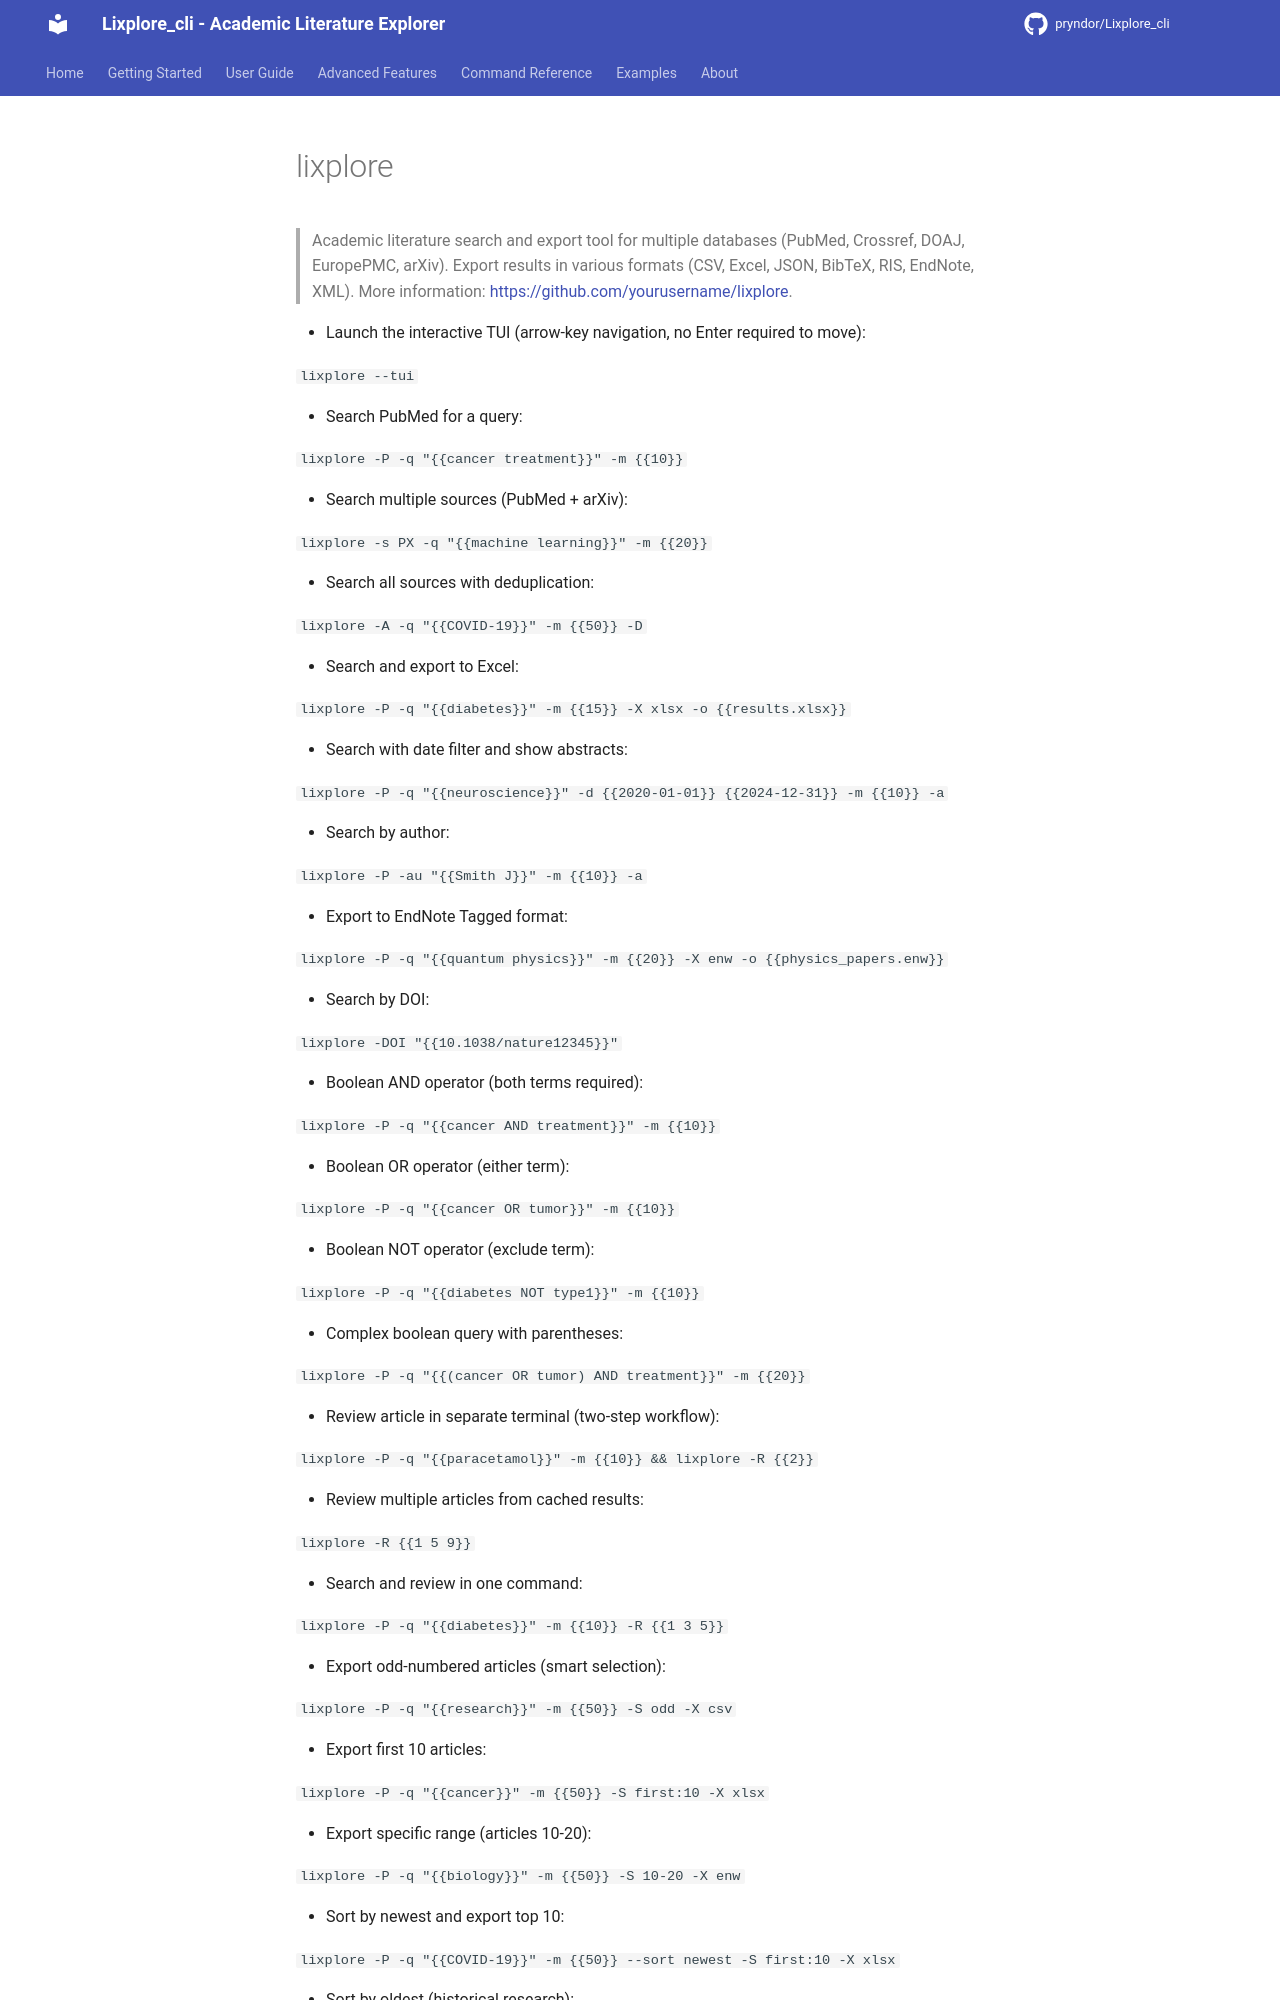

repository: pryndor/Lixplore_cli · page: lixplore/index.html · generator: mkdocs

# lixplore

> Academic literature search and export tool for multiple databases (PubMed, Crossref, DOAJ, EuropePMC, arXiv).
> Export results in various formats (CSV, Excel, JSON, BibTeX, RIS, EndNote, XML).
> More information: <https://github.com/yourusername/lixplore>.

- Launch the interactive TUI (arrow-key navigation, no Enter required to move):

`lixplore --tui`

- Search PubMed for a query:

`lixplore -P -q "{{cancer treatment}}" -m {{10}}`

- Search multiple sources (PubMed + arXiv):

`lixplore -s PX -q "{{machine learning}}" -m {{20}}`

- Search all sources with deduplication:

`lixplore -A -q "{{COVID-19}}" -m {{50}} -D`

- Search and export to Excel:

`lixplore -P -q "{{diabetes}}" -m {{15}} -X xlsx -o {{results.xlsx}}`

- Search with date filter and show abstracts:

`lixplore -P -q "{{neuroscience}}" -d {{2020-01-01}} {{2024-12-31}} -m {{10}} -a`

- Search by author:

`lixplore -P -au "{{Smith J}}" -m {{10}} -a`

- Export to EndNote Tagged format:

`lixplore -P -q "{{quantum physics}}" -m {{20}} -X enw -o {{physics_papers.enw}}`

- Search by DOI:

`lixplore -DOI "{{10.1038/nature12345}}"`

- Boolean AND operator (both terms required):

`lixplore -P -q "{{cancer AND treatment}}" -m {{10}}`

- Boolean OR operator (either term):

`lixplore -P -q "{{cancer OR tumor}}" -m {{10}}`

- Boolean NOT operator (exclude term):

`lixplore -P -q "{{diabetes NOT type1}}" -m {{10}}`

- Complex boolean query with parentheses:

`lixplore -P -q "{{(cancer OR tumor) AND treatment}}" -m {{20}}`

- Review article in separate terminal (two-step workflow):

`lixplore -P -q "{{paracetamol}}" -m {{10}} && lixplore -R {{2}}`

- Review multiple articles from cached results:

`lixplore -R {{1 5 9}}`

- Search and review in one command:

`lixplore -P -q "{{diabetes}}" -m {{10}} -R {{1 3 5}}`

- Export odd-numbered articles (smart selection):

`lixplore -P -q "{{research}}" -m {{50}} -S odd -X csv`

- Export first 10 articles:

`lixplore -P -q "{{cancer}}" -m {{50}} -S first:10 -X xlsx`

- Export specific range (articles 10-20):

`lixplore -P -q "{{biology}}" -m {{50}} -S 10-20 -X enw`

- Sort by newest and export top 10:
